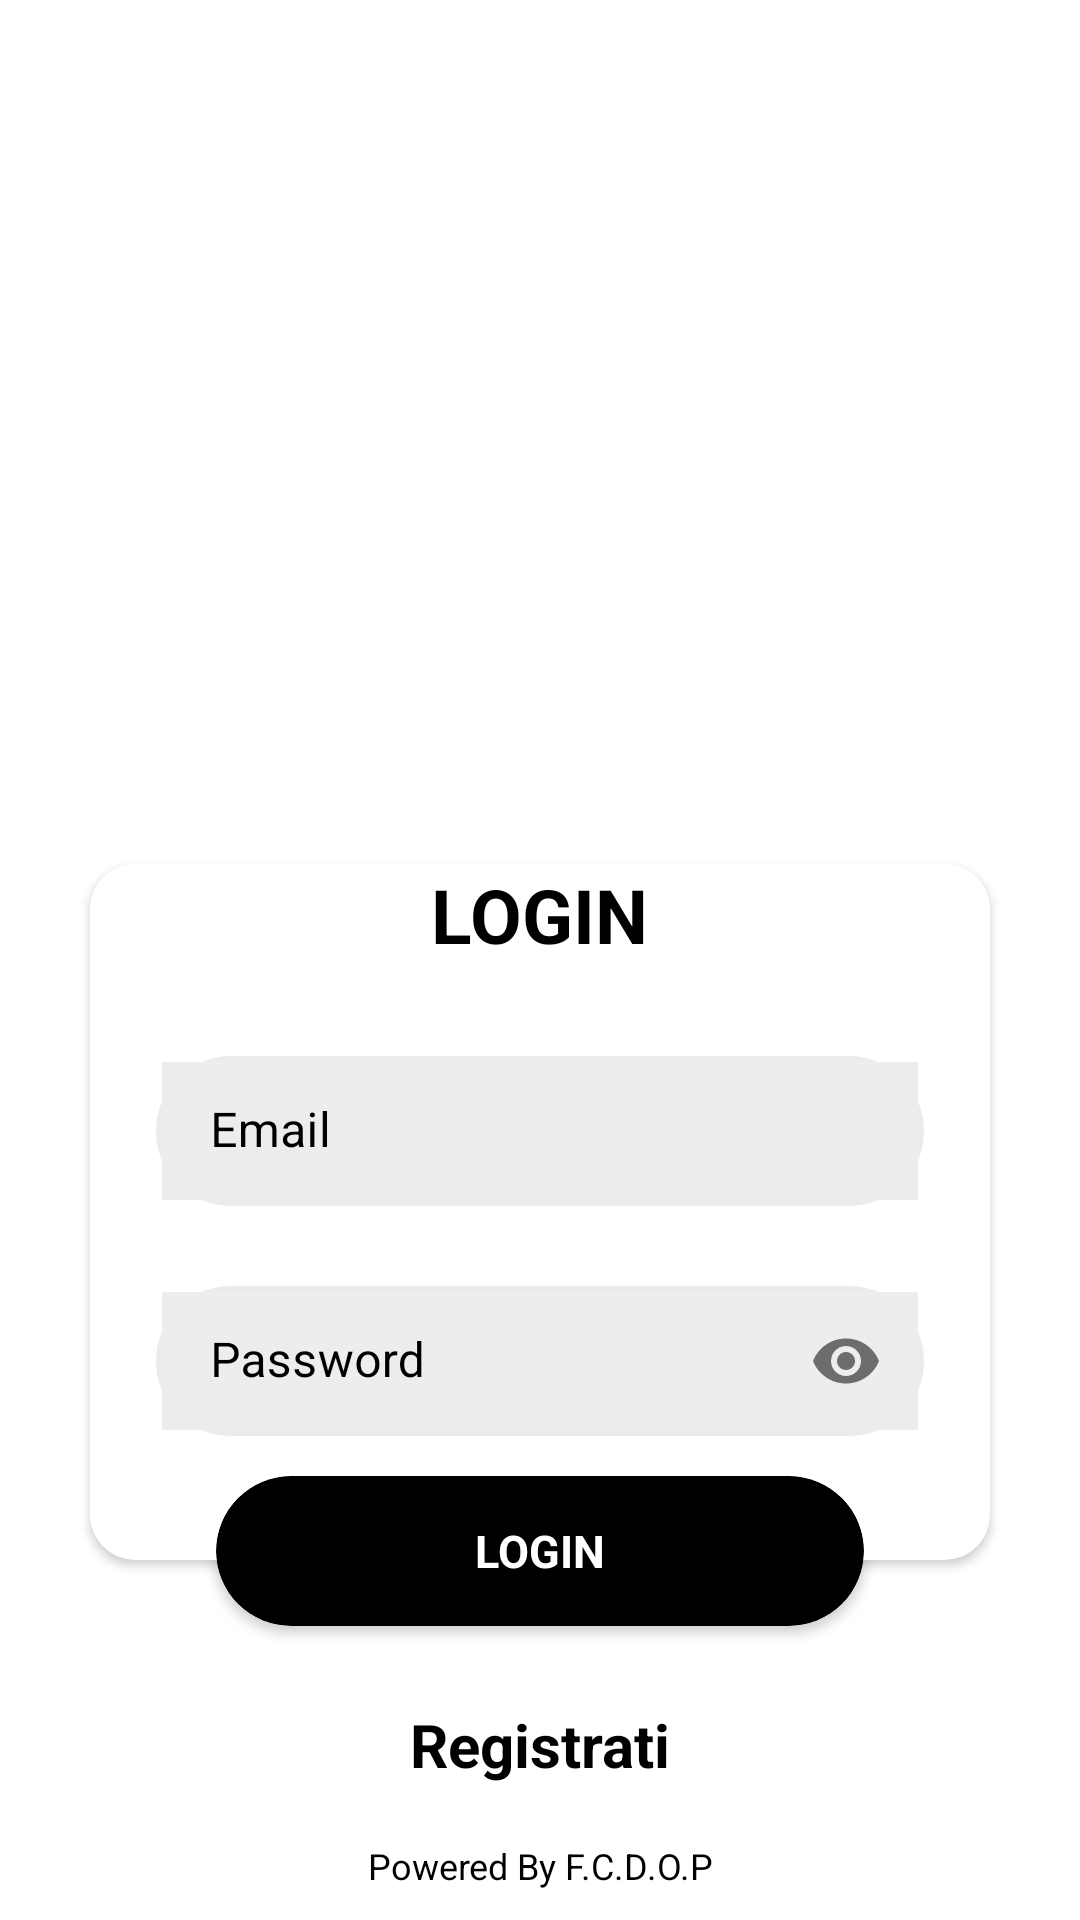

Layout XML and referenced resources for this Android screen:
<!-- AndroidManifest.xml: application theme Theme.APP -->
<!-- res/layout/activity_login.xml -->
<?xml version="1.0" encoding="utf-8"?>
<androidx.constraintlayout.widget.ConstraintLayout xmlns:android="http://schemas.android.com/apk/res/android"
    xmlns:app="http://schemas.android.com/apk/res-auto"
    xmlns:tools="http://schemas.android.com/tools"
    android:layout_width="match_parent"
    android:layout_height="match_parent"
    tools:context=".Login">

    <androidx.constraintlayout.widget.ConstraintLayout
        android:layout_width="match_parent"
        android:layout_height="0dp"
        app:layout_constraintTop_toTopOf="@id/guide1"
        app:layout_constraintBottom_toBottomOf="parent"
        android:background="?attr/color"/>

    <androidx.constraintlayout.widget.Guideline
        android:id="@+id/guide1"
        android:layout_width="wrap_content"
        android:layout_height="wrap_content"
        android:orientation="horizontal"
        app:layout_constraintGuide_percent="0.5" />

    <androidx.constraintlayout.widget.Guideline
        android:id="@+id/guide2"
        android:layout_width="wrap_content"
        android:layout_height="wrap_content"
        android:orientation="horizontal"
        app:layout_constraintGuide_percent="0.45" />

    <androidx.constraintlayout.widget.Guideline
        android:id="@+id/guide3"
        android:layout_width="wrap_content"
        android:layout_height="wrap_content"
        android:orientation="horizontal"
        app:layout_constraintGuide_percent="0.55" />

    <androidx.constraintlayout.widget.Guideline
        android:id="@+id/guide4"
        android:layout_width="wrap_content"
        android:layout_height="wrap_content"
        android:orientation="horizontal"
        app:layout_constraintGuide_percent="0.67" />


    <androidx.cardview.widget.CardView
        android:layout_width="match_parent"
        android:layout_height="0.dp"
        android:layout_marginStart="30dp"
        android:layout_marginEnd="30dp"
        android:layout_marginBottom="120dp"
        android:backgroundTint="?attr/colorOnPrimarySurface"
        app:cardCornerRadius="15dp"
        app:layout_constraintBottom_toBottomOf="parent"
        app:layout_constraintEnd_toEndOf="parent"
        app:layout_constraintStart_toStartOf="parent"
        app:layout_constraintTop_toTopOf="@id/guide2">

        <TextView
            android:layout_width="wrap_content"
            android:layout_height="wrap_content"
            android:layout_gravity="center_horizontal"
            android:text="@string/login"
            android:textColor="?attr/colorSecondaryVariant"
            android:textSize="25sp"
            android:textStyle="bold" />

    </androidx.cardview.widget.CardView>

    <com.google.android.material.textfield.TextInputLayout
        android:id="@+id/email_cover_log"
        android:layout_width="match_parent"
        android:layout_height="50dp"
        android:layout_gravity="center_horizontal"
        android:layout_marginStart="52dp"
        android:layout_marginEnd="52dp"
        android:background="@drawable/box_text"
        android:elevation="2dp"
        android:ems="10"
        android:hint="@string/email"
        android:textColor="?attr/colorSecondaryVariant"
        android:textColorHint="?attr/colorSecondaryVariant"
        app:layout_constraintEnd_toEndOf="parent"
        app:layout_constraintStart_toStartOf="parent"
        app:layout_constraintTop_toTopOf="@+id/guide3">

        <EditText
            android:id="@+id/emailLogin"
            android:layout_width="match_parent"
            android:layout_height="60dp"
            android:layout_weight="1"
            android:autofillHints=""
            android:background="@color/trasparent"
            android:elevation="2dp"
            android:ems="10"
            android:inputType="textEmailAddress" />

    </com.google.android.material.textfield.TextInputLayout>

    <com.google.android.material.textfield.TextInputLayout
        android:id="@+id/password_cover"
        android:layout_width="match_parent"
        android:layout_height="50dp"
        android:layout_gravity="center_horizontal"
        android:layout_marginStart="52dp"
        android:layout_marginEnd="52dp"
        android:background="@drawable/box_text"
        android:elevation="2dp"
        android:ems="10"
        android:hint="@string/password"
        android:inputType="textPersonName"
        android:textColor="?attr/colorSecondaryVariant"
        android:textColorHint="?attr/colorSecondaryVariant"
        app:counterEnabled="false"
        app:layout_constraintEnd_toEndOf="parent"
        app:layout_constraintStart_toStartOf="parent"
        app:layout_constraintTop_toTopOf="@+id/guide4"
        app:passwordToggleEnabled="true">


        <EditText
            android:id="@+id/passwordLogin"
            android:layout_width="match_parent"
            android:layout_height="60dp"
            android:layout_weight="1"
            android:autofillHints=""
            android:background="@color/trasparent"
            android:ems="10"
            android:inputType="textPassword" />

    </com.google.android.material.textfield.TextInputLayout>

    <ImageView
        android:id="@+id/logo"
        android:layout_width="match_parent"
        android:layout_height="250dp"
        android:contentDescription="@string/todo"
        android:layout_marginTop="20dp"
        app:layout_constraintEnd_toEndOf="parent"
        app:layout_constraintHorizontal_bias="0.0"
        app:layout_constraintStart_toStartOf="parent"
        app:layout_constraintTop_toTopOf="parent"
        app:srcCompat="@drawable/app_name_logo" />

    <androidx.cardview.widget.CardView
        android:id="@+id/buttonLogin"
        android:layout_width="match_parent"
        android:layout_height="50dp"
        android:layout_marginStart="72dp"
        android:layout_marginEnd="72dp"
        android:layout_marginBottom="98dp"
        android:ems="10"
        app:cardBackgroundColor="@color/black"
        app:cardCornerRadius="25dp"
        app:layout_constraintBottom_toBottomOf="parent"
        app:layout_constraintEnd_toEndOf="parent"
        app:layout_constraintStart_toStartOf="parent">

        <RelativeLayout
            android:layout_width="match_parent"
            android:layout_height="match_parent">

            <TextView
                android:id="@+id/LoginText"
                android:layout_width="wrap_content"
                android:layout_height="wrap_content"
                android:layout_centerInParent="true"
                android:text="@string/login"
                android:textColor="@color/white"
                android:textSize="15sp"
                android:textStyle="bold" />
        </RelativeLayout>
    </androidx.cardview.widget.CardView>

    <TextView
        android:id="@+id/textViewSignup"
        android:layout_width="wrap_content"
        android:layout_height="wrap_content"
        android:layout_marginBottom="45dp"
        android:text="@string/registrati_no_caps"
        android:textColor="?attr/colorSecondaryVariant"
        android:textSize="20sp"
        android:textStyle="bold"
        app:layout_constraintBottom_toBottomOf="parent"
        app:layout_constraintEnd_toEndOf="parent"
        app:layout_constraintStart_toStartOf="parent" />

    <TextView
        android:id="@+id/credit"
        android:layout_width="wrap_content"
        android:layout_height="wrap_content"
        android:layout_marginBottom="10dp"
        android:text="@string/powered_by_f_c_d_o_p"
        android:textColor="?attr/colorSecondaryVariant"
        android:textSize="12sp"
        app:layout_constraintBottom_toBottomOf="parent"
        app:layout_constraintEnd_toEndOf="parent"
        app:layout_constraintStart_toStartOf="parent" />

</androidx.constraintlayout.widget.ConstraintLayout>
<!-- resources referenced by this layout -->
<resources>
  <color name="black">#FF000000</color>
  <color name="white">#FFFFFFFF</color>
  <!-- drawable box_text (drawable) -->
  <?xml version="1.0" encoding="utf-8"?>
  <shape xmlns:android="http://schemas.android.com/apk/res/android">
  
      <solid android:color="?attr/colorOnBackground" />
  
      <padding
          android:bottom="2dp"
          android:left="2dp"
          android:right="2dp"
          android:top="2dp" />
  
      <corners android:radius="25dp" />
  
  </shape>
  <string name="email">Email</string>
  <string name="login">LOGIN</string>
  <string name="password">Password</string>
  <string name="powered_by_f_c_d_o_p">Powered By F.C.D.O.P</string>
  <string name="registrati_no_caps">Registrati</string>
  <string name="todo">TODO</string>
  <style name="Theme.APP" parent="Theme.MaterialComponents.DayNight.NoActionBar">
          
          <item name="colorPrimary">@color/black</item>
          <item name="colorPrimaryVariant">@color/black</item>
          <item name="colorOnPrimary">@color/black</item>
          
          <item name="colorSecondary">@color/black</item>
          <item name="colorSecondaryVariant">@color/black</item>
          <item name="colorOnSecondary">@color/black</item>
          <item name="colorOnPrimarySurface">@color/white</item>
          <item name="colorBackgroundFloating">#EBEBEB</item>
          <item name="colorSurface">#EBEBEB</item>
          <item name="colorOnSurface">@color/white</item>
          <item name="color">@color/white</item>
          <item name="colorOnBackground">#EBEBEB</item>
          <item name="colorControlNormal">#EFEFEF</item>
          
          <item name="android:statusBarColor" tools:targetApi="l">@color/trasparent</item>
          <item name="android:windowLightStatusBar">true</item>
          
      </style>
</resources>
